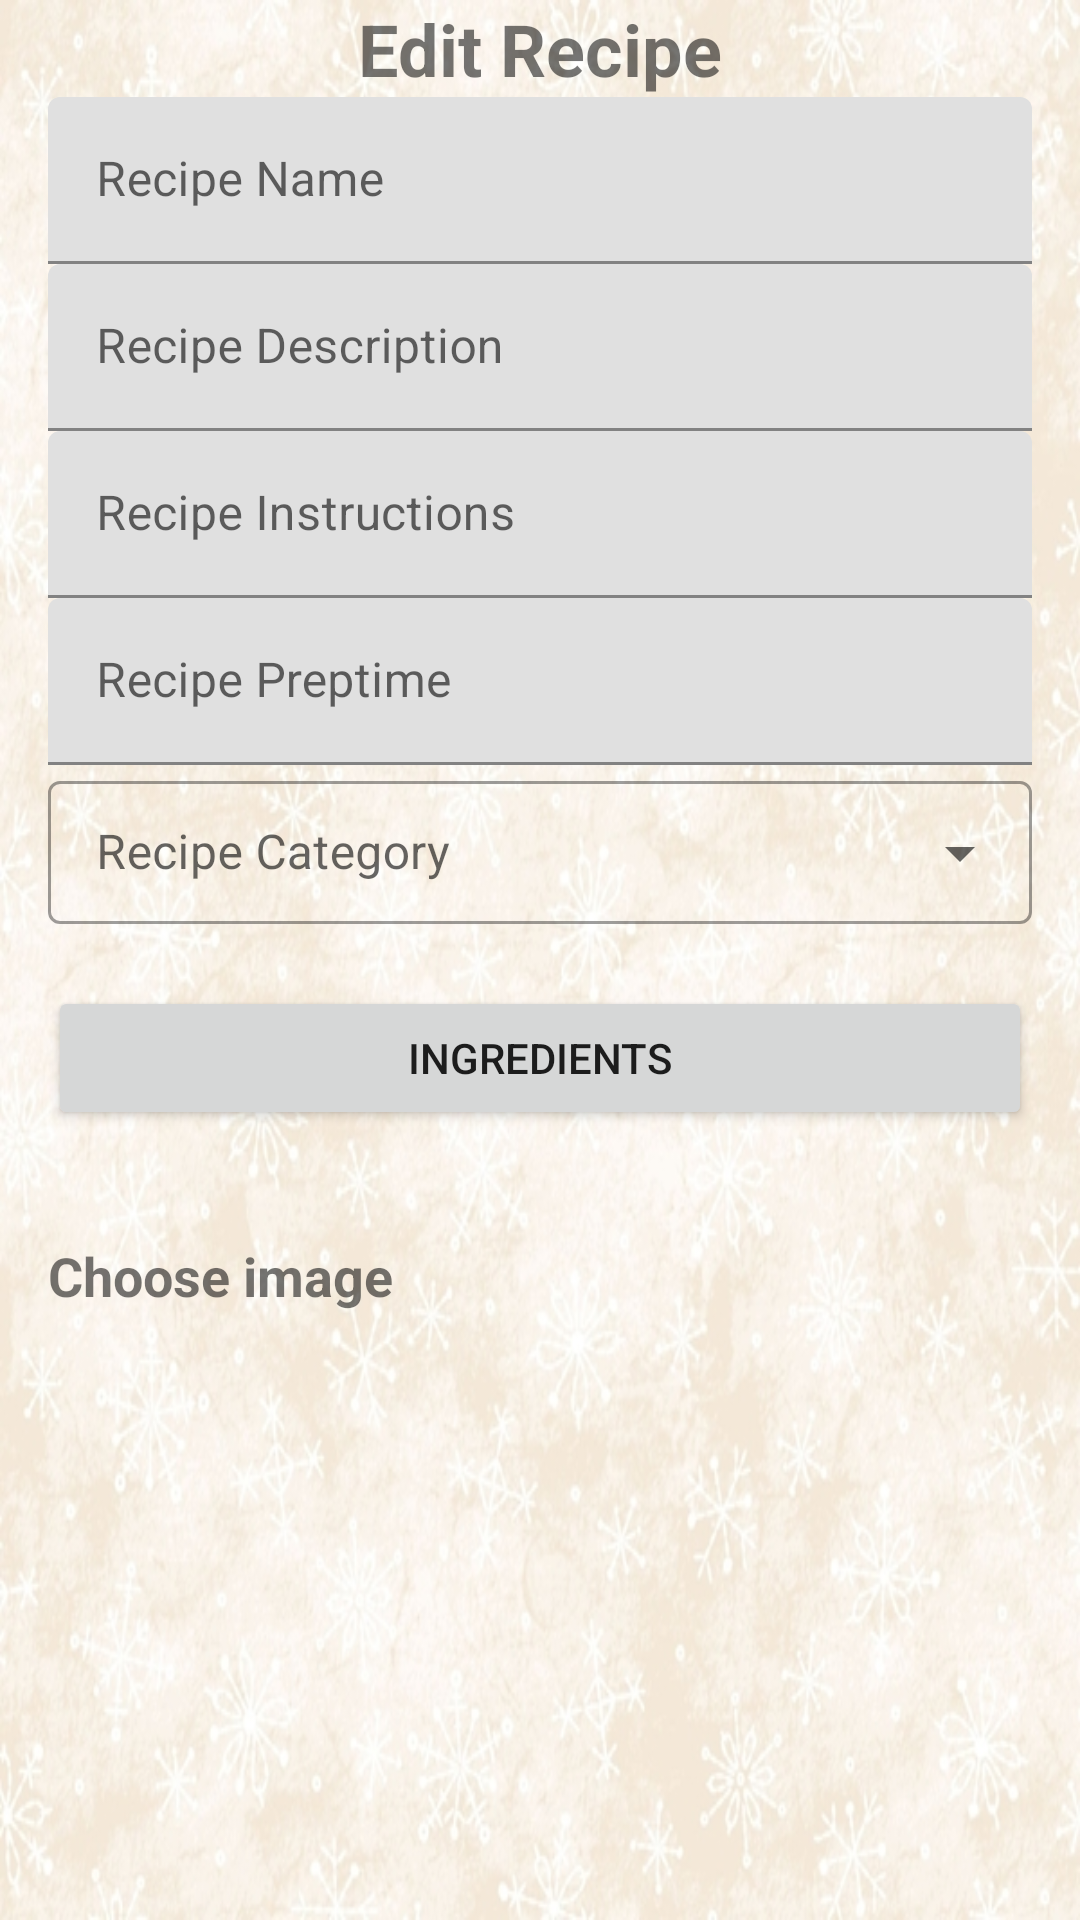

This screen was rendered from an Android layout file. Write that file and the resources it references.
<!-- AndroidManifest.xml: application theme Theme.FoodManChu -->
<!-- res/layout/fragment_edit_recipe.xml -->
<?xml version="1.0" encoding="utf-8"?>
<ScrollView xmlns:android="http://schemas.android.com/apk/res/android"
    xmlns:app="http://schemas.android.com/apk/res-auto"
    xmlns:tools="http://schemas.android.com/tools"
    android:id="@+id/scrollView"
    android:layout_width="match_parent"
    android:layout_height="match_parent"
    android:fillViewport="true">

<androidx.constraintlayout.widget.ConstraintLayout
    android:layout_width="match_parent"
    android:layout_height="wrap_content"
    android:background="@drawable/background">

    <TextView
        android:id="@+id/edit_recipe_title"
        android:layout_width="0dp"
        android:layout_height="wrap_content"
        android:layout_marginStart="@dimen/standard_margin"
        android:layout_marginEnd="@dimen/standard_margin"
        android:text="@string/edit_recipe_label"
        android:textAlignment="center"
        android:textSize="24sp"
        android:textStyle="bold"
        app:layout_constraintEnd_toEndOf="parent"
        app:layout_constraintStart_toStartOf="parent"
        app:layout_constraintTop_toTopOf="parent" />

    <com.google.android.material.textfield.TextInputLayout
        android:id="@+id/edit_recipe_name_layout"
        android:layout_width="0dp"
        android:layout_height="wrap_content"
        android:layout_marginStart="@dimen/standard_margin"
        android:layout_marginEnd="@dimen/standard_margin"
        android:hint="@string/recipe_name_hint_edit"
        app:layout_constraintEnd_toEndOf="parent"
        app:layout_constraintStart_toStartOf="parent"
        app:layout_constraintTop_toBottomOf="@+id/edit_recipe_title">

        <com.google.android.material.textfield.TextInputEditText
            android:id="@+id/edit_recipe_name_edit_text"
            android:layout_width="match_parent"
            android:layout_height="match_parent" />
    </com.google.android.material.textfield.TextInputLayout>

    <com.google.android.material.textfield.TextInputLayout
        android:id="@+id/edit_recipe_description_layout"
        android:layout_width="0dp"
        android:layout_height="wrap_content"
        android:layout_marginStart="@dimen/standard_margin"
        android:layout_marginEnd="@dimen/standard_margin"
        android:hint="@string/recipe_description_hint_edit"
        app:layout_constraintEnd_toEndOf="parent"
        app:layout_constraintStart_toStartOf="parent"
        app:layout_constraintTop_toBottomOf="@+id/edit_recipe_name_layout">

        <com.google.android.material.textfield.TextInputEditText
            android:id="@+id/edit_recipe_description_edit_text"
            android:layout_width="match_parent"
            android:layout_height="match_parent" />
    </com.google.android.material.textfield.TextInputLayout>

    <com.google.android.material.textfield.TextInputLayout
        android:id="@+id/edit_recipe_instructions_layout"
        android:layout_width="0dp"
        android:layout_height="wrap_content"
        android:layout_marginStart="@dimen/standard_margin"
        android:layout_marginEnd="@dimen/standard_margin"
        android:hint="@string/recipe_instructions_hint_edit"
        app:layout_constraintEnd_toEndOf="parent"
        app:layout_constraintStart_toStartOf="parent"
        app:layout_constraintTop_toBottomOf="@+id/edit_recipe_description_layout">

        <com.google.android.material.textfield.TextInputEditText
            android:id="@+id/edit_recipe_instructions_edit_text"
            android:layout_width="match_parent"
            android:layout_height="match_parent" />
    </com.google.android.material.textfield.TextInputLayout>

    <com.google.android.material.textfield.TextInputLayout
        android:id="@+id/edit_recipe_prep_time_layout"
        android:layout_width="0dp"
        android:layout_height="wrap_content"
        android:layout_marginStart="@dimen/standard_margin"
        android:layout_marginEnd="@dimen/standard_margin"
        android:hint="@string/recipe_preptime_hint_edit"
        app:layout_constraintEnd_toEndOf="parent"
        app:layout_constraintStart_toStartOf="parent"
        app:layout_constraintTop_toBottomOf="@+id/edit_recipe_instructions_layout">

        <com.google.android.material.textfield.TextInputEditText
            android:id="@+id/edit_recipe_prep_time_edit_text"
            android:layout_width="match_parent"
            android:layout_height="match_parent" />
    </com.google.android.material.textfield.TextInputLayout>

    <com.google.android.material.textfield.TextInputLayout
        android:id="@+id/edit_recipe_category_layout"
        style="@style/Widget.MaterialComponents.TextInputLayout.OutlinedBox.Dense.ExposedDropdownMenu"
        android:layout_width="0dp"
        android:layout_height="wrap_content"
        android:layout_marginStart="@dimen/standard_margin"
        android:layout_marginEnd="@dimen/standard_margin"
        android:hint="@string/recipe_category_hint_edit"
        app:layout_constraintEnd_toEndOf="parent"
        app:layout_constraintStart_toStartOf="parent"
        app:layout_constraintTop_toBottomOf="@+id/edit_recipe_prep_time_layout"
        android:textAppearance="?android:attr/textAppearanceLarge">

        <AutoCompleteTextView
            android:layout_width="match_parent"
            android:layout_height="wrap_content"
            android:inputType="none" />
    </com.google.android.material.textfield.TextInputLayout>

    <Button
        android:id="@+id/edit_ingredients_button"
        android:layout_width="0dp"
        android:layout_height="wrap_content"
        android:layout_marginStart="@dimen/standard_margin"
        android:layout_marginEnd="@dimen/standard_margin"
        android:text="@string/ingredients_hint_edit"
        app:layout_constraintEnd_toEndOf="parent"
        app:layout_constraintHorizontal_bias="0.498"
        app:layout_constraintStart_toStartOf="parent"
        app:layout_constraintTop_toBottomOf="@+id/edit_textView" />

    <TextView
        android:id="@+id/edit_textView"
        android:layout_width="0dp"
        android:layout_height="wrap_content"
        android:layout_marginStart="@dimen/standard_margin"
        android:layout_marginEnd="@dimen/standard_margin"
        android:text=""
        android:textAlignment="viewStart"
        android:textSize="15sp"
        android:textStyle="bold"
        app:layout_constraintEnd_toEndOf="parent"
        app:layout_constraintHorizontal_bias="0.0"
        app:layout_constraintStart_toStartOf="parent"
        app:layout_constraintTop_toBottomOf="@+id/edit_recipe_category_layout" />

    <ImageView
        android:id="@+id/edit_add_image"
        android:layout_width="98dp"
        android:layout_height="81dp"
        android:layout_marginTop="8dp"
        android:src="@drawable/ic_default_image"
        app:layout_constraintEnd_toEndOf="parent"
        app:layout_constraintStart_toStartOf="parent"
        app:layout_constraintTop_toBottomOf="@+id/edit_ingredients_button"
        tools:srcCompat="@tools:sample/backgrounds/scenic" />

    <TextView
        android:id="@+id/textView7"
        android:layout_width="wrap_content"
        android:layout_height="wrap_content"
        android:layout_marginStart="@dimen/standard_margin"
        android:text="@string/choose_image_label_edit"
        android:textSize="18sp"
        android:textStyle="bold"
        app:layout_constraintBottom_toBottomOf="@+id/edit_add_image"
        app:layout_constraintStart_toStartOf="parent"
        app:layout_constraintTop_toTopOf="@+id/edit_add_image" />

</androidx.constraintlayout.widget.ConstraintLayout>
</ScrollView>
<!-- resources referenced by this layout -->
<resources>
  <dimen name="standard_margin">16dp</dimen>
  <!-- drawable background: jpg bitmap (drawable, 238269 bytes) -->
  <string name="choose_image_label_edit">Choose image</string>
  <string name="edit_recipe_label">Edit Recipe</string>
  <string name="ingredients_hint_edit">Ingredients</string>
  <string name="recipe_category_hint_edit">Recipe Category</string>
  <string name="recipe_description_hint_edit">Recipe Description</string>
  <string name="recipe_instructions_hint_edit">Recipe Instructions</string>
  <string name="recipe_name_hint_edit">Recipe Name</string>
  <string name="recipe_preptime_hint_edit">Recipe Preptime</string>
  <style name="Theme.FoodManChu" parent="Theme.MaterialComponents.DayNight.NoActionBar">
          
          <item name="colorPrimary">@color/purple_500</item>
          <item name="colorPrimaryVariant">@color/purple_700</item>
          <item name="colorOnPrimary">@color/white</item>
          
          <item name="colorSecondary">@color/teal_200</item>
          <item name="colorSecondaryVariant">@color/teal_700</item>
          <item name="colorOnSecondary">@color/black</item>
          
          <item name="android:statusBarColor" tools:targetApi="l">?attr/colorPrimaryVariant</item>
          
      </style>
  <!-- not gathered from this repository: default colours our renderer supplied (Android Studio template values) -->
  <color name="purple_500">#FF6200EE</color>
  <color name="purple_700">#FF3700B3</color>
  <color name="teal_200">#FF03DAC5</color>
  <color name="teal_700">#FF018786</color>
  <color name="black">#FF000000</color>
  <color name="white">#FFFFFFFF</color>
</resources>
